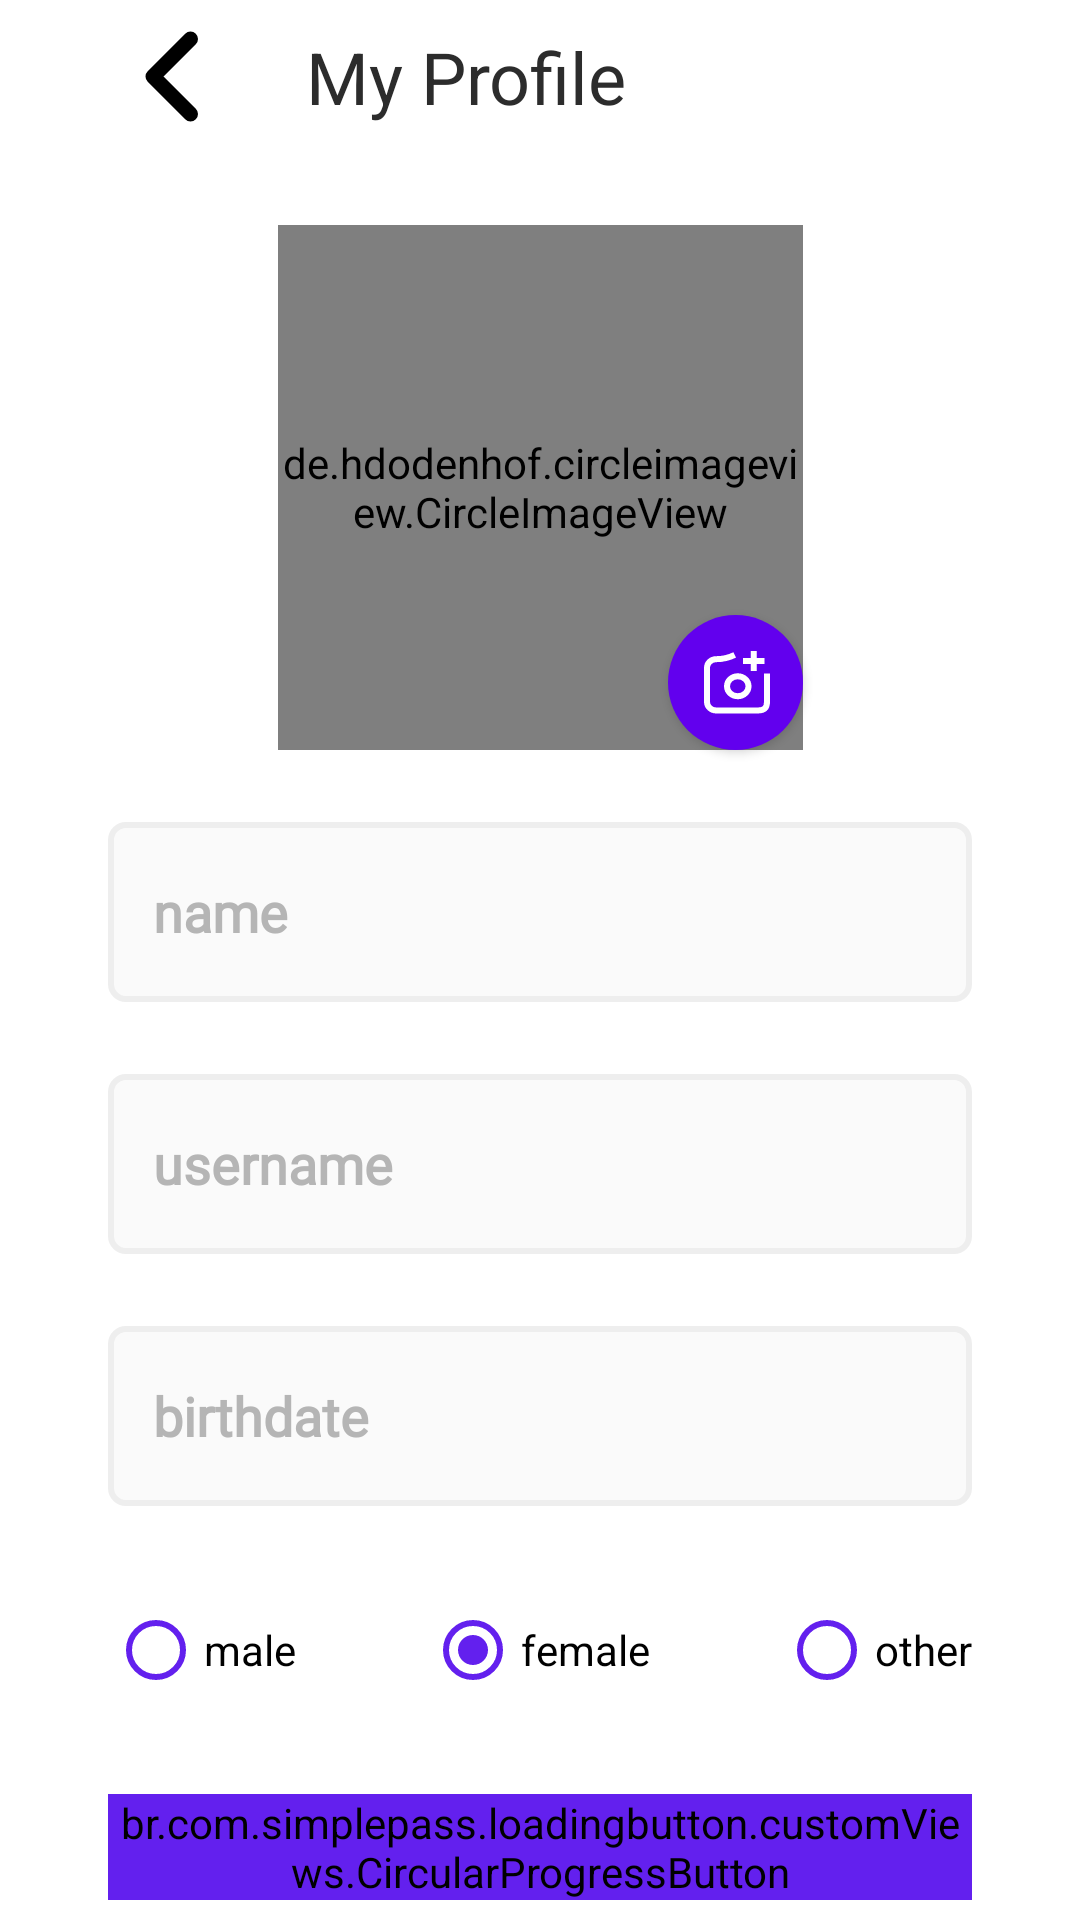

This screen was rendered from an Android layout file. Write that file and the resources it references.
<!-- AndroidManifest.xml: application theme Theme.Ease -->
<!-- res/layout/fragment_profile.xml -->
<?xml version="1.0" encoding="utf-8"?>
<androidx.constraintlayout.widget.ConstraintLayout xmlns:android="http://schemas.android.com/apk/res/android"
    xmlns:app="http://schemas.android.com/apk/res-auto"
    xmlns:tools="http://schemas.android.com/tools"
    android:layout_width="match_parent"
    android:layout_height="match_parent"
    tools:context=".fragments.shopping.ProfileFragment">

    
    <LinearLayout
        android:id="@+id/llHeader"
        android:layout_width="0dp"
        android:layout_height="wrap_content"
        app:layout_constraintTop_toTopOf="parent"
        app:layout_constraintStart_toStartOf="@id/guidelineStart"
        app:layout_constraintEnd_toEndOf="@id/guidelineEnd"
        >
        <ImageButton
            android:id="@+id/ibReturn"
            android:layout_width="wrap_content"
            android:layout_height="wrap_content"
            android:backgroundTint="@android:color/transparent"
            android:src="@drawable/ic_return"
             />

        <TextView
            android:layout_width="wrap_content"
            android:layout_height="match_parent"
            android:layout_marginStart="24dp"
            android:text="@string/my_profile"
            android:gravity="center_vertical"
            android:textSize="24sp"
            android:textColor="@color/jet_black"

            />
    </LinearLayout>
    <de.hdodenhof.circleimageview.CircleImageView
        android:id="@+id/ciProfileImage"
        android:layout_width="175dp"
        android:layout_height="175dp"
        android:layout_marginTop="24sp"
        android:src="@drawable/default_profile_image"
        app:layout_constraintTop_toBottomOf="@id/llHeader"
        app:layout_constraintStart_toStartOf="@id/guidelineStart"
        app:layout_constraintEnd_toEndOf="@id/guidelineEnd"
        />
    <com.google.android.material.button.MaterialButton
        android:id="@+id/btnChangeProfileImage"
        android:layout_width="45dp"
        android:layout_height="45dp"
        style="@style/Widget.MaterialComponents.Button.Icon"
        app:icon="@drawable/ic_camera_add"
        app:iconPadding="0dp"
        android:insetLeft="0dp"
        android:insetTop="0dp"
        android:insetRight="0dp"
        android:insetBottom="0dp"
        app:shapeAppearanceOverlay="@style/ShapeAppearanceOverlay.Ease.Button.Rounded"
        app:layout_constraintBottom_toBottomOf="@id/ciProfileImage"
        app:layout_constraintEnd_toEndOf="@id/ciProfileImage"
        />

    <EditText
        android:id="@+id/etName"
        android:layout_width="0dp"
        android:layout_height="60dp"
        android:hint="@string/name"
        android:layout_marginTop="24dp"
        app:layout_constraintTop_toBottomOf="@id/ciProfileImage"
        app:layout_constraintStart_toStartOf="@id/guidelineStart"
        app:layout_constraintEnd_toEndOf="@id/guidelineEnd"
        style="@style/editText"
        />

    <EditText
        android:id="@+id/etUserName"
        android:layout_width="0dp"
        android:layout_height="60dp"
        android:hint="@string/username"
        android:layout_marginTop="24dp"
        app:layout_constraintTop_toBottomOf="@id/etName"
        app:layout_constraintStart_toStartOf="@id/guidelineStart"
        app:layout_constraintEnd_toEndOf="@id/guidelineEnd"
        style="@style/editText"
        />

    <EditText
        android:id="@+id/etBirthdate"
        android:layout_width="0dp"
        android:layout_height="60dp"
        android:hint="@string/birthdate"
        android:layout_marginTop="24dp"
        app:layout_constraintTop_toBottomOf="@id/etUserName"
        app:layout_constraintStart_toStartOf="@id/guidelineStart"
        app:layout_constraintEnd_toEndOf="@id/guidelineEnd"
        style="@style/editText"
        />

    <RadioGroup
        android:id="@+id/rgGender"
        android:layout_width="0dp"
        android:layout_height="wrap_content"
        android:layout_marginTop="24dp"
        android:orientation="horizontal"
        app:layout_constraintTop_toBottomOf="@id/etBirthdate"
        app:layout_constraintStart_toStartOf="@id/guidelineStart"
        app:layout_constraintEnd_toEndOf="@id/guidelineEnd"
        android:checkedButton="@id/rbFemale"
        >
        <RadioButton
            android:id="@+id/rbMale"
            android:layout_width="wrap_content"
            android:layout_height="wrap_content"
            android:text="@string/male"
            android:layout_weight="1"
            android:buttonTint="@color/electric_indigo"
            />
        <RadioButton
            android:id="@+id/rbFemale"
            android:layout_width="wrap_content"
            android:layout_height="wrap_content"
            android:text="@string/female"
            android:layout_weight="1"
            android:buttonTint="@color/electric_indigo"
            />
        <RadioButton
            android:id="@+id/rbOther"
            android:layout_width="wrap_content"
            android:layout_height="wrap_content"
            android:text="@string/other"
            android:buttonTint="@color/electric_indigo"
            />
    </RadioGroup>

    <br.com.simplepass.loadingbutton.customViews.CircularProgressButton
        android:id="@+id/btnSave"
        android:layout_width="0dp"
        android:layout_height="wrap_content"
        android:backgroundTint="@color/electric_indigo"
        android:textAllCaps="false"
        android:text="@string/save"
        style="@style/purpleButtonStyle"
        android:layout_marginTop="24dp"
        app:layout_constraintTop_toBottomOf="@id/rgGender"
        app:layout_constraintStart_toStartOf="@id/guidelineStart"
        app:layout_constraintEnd_toEndOf="@id/guidelineEnd"
        />

    <androidx.constraintlayout.widget.Guideline
        android:id="@+id/guidelineStart"
        android:layout_width="wrap_content"
        android:layout_height="wrap_content"
        android:orientation="vertical"
        app:layout_constraintGuide_percent="0.1" />

    <androidx.constraintlayout.widget.Guideline
        android:id="@+id/guidelineEnd"
        android:layout_width="wrap_content"
        android:layout_height="wrap_content"
        android:orientation="vertical"
        app:layout_constraintGuide_percent="0.9" />

</androidx.constraintlayout.widget.ConstraintLayout>
<!-- resources referenced by this layout -->
<resources>
  <color name="electric_indigo">#6320ee</color>
  <color name="jet_black">#2c2c2c</color>
  <!-- drawable ic_camera_add (drawable) -->
  <vector xmlns:android="http://schemas.android.com/apk/res/android"
      android:width="22dp"
      android:height="21dp"
      android:viewportWidth="22"
      android:viewportHeight="21">
    <path
        android:pathData="M10.231,1.3C7.968,2.418 6.641,2.725 4.077,2.725C2.378,2.725 1,4.001 1,5.575C1,9.85 1,13.175 1,16.975C1,18.549 2.378,19.825 4.077,19.825C9.718,19.825 12.795,19.825 17.923,19.825C19.622,19.825 21,19.35 21,16.975C21,14.6 21,11.185 21,7.475M16.59,6.65V3.325M16.59,0V3.325M16.59,3.325H20.18M16.59,3.325H13M11.256,15.075C13.239,15.075 14.846,13.586 14.846,11.75C14.846,9.914 13.239,8.425 11.256,8.425C9.274,8.425 7.667,9.914 7.667,11.75C7.667,13.586 9.274,15.075 11.256,15.075Z"
        android:strokeWidth="2"
        android:fillColor="#00000000"
        android:strokeColor="#FAFAFA"/>
  </vector>
  <!-- drawable ic_return (drawable) -->
  <vector xmlns:android="http://schemas.android.com/apk/res/android"
      android:width="18dp"
      android:height="31dp"
      android:viewportWidth="18"
      android:viewportHeight="31">
    <path
        android:pathData="M15.5,28L3,15.5L15.5,3"
        android:strokeLineJoin="round"
        android:strokeWidth="5"
        android:fillColor="#00000000"
        android:strokeColor="#000000"
        android:strokeLineCap="round"/>
  </vector>
  <string name="birthdate">birthdate</string>
  <string name="female">female</string>
  <string name="male">male</string>
  <string name="my_profile">My Profile</string>
  <string name="name">name</string>
  <string name="other">other</string>
  <string name="save">save</string>
  <string name="username">username</string>
  <style name="ShapeAppearanceOverlay.Ease.Button.Rounded" parent="">
          <item name="cornerFamily">rounded</item>
          <item name="cornerSize">50%</item>
      </style>
  <style name="editText">
          <item name="android:background">@drawable/white_background</item>
          <item name="singleLine">true</item>
          <item name="android:paddingLeft">15dp</item>
          <item name="android:textStyle">bold</item>
          <item name="android:textColorHint">@color/wolfram</item>
          <item name="android:fontFamily">@font/poppins_light</item>
      </style>
  <style name="purpleButtonStyle">
          <item name="android:background">@drawable/blue_background</item>
          <item name="android:fontFamily">@font/poppins_thin</item>
          <item name="android:textColor">@color/magnolia</item>
          <item name="android:textSize">@dimen/h2TextSize</item>
          <item name="android:textAllCaps">false</item>
      </style>
  <style name="Theme.Ease" parent="Base.Theme.Ease" />
  <!-- drawable white_background (drawable) -->
  <?xml version="1.0" encoding="utf-8"?>
  <shape android:shape="rectangle" xmlns:android="http://schemas.android.com/apk/res/android">
      <solid android:color="@color/white"/>
      <corners android:radius="@dimen/buttonCorners"/>
      <stroke
          android:width="2dp"
          android:color="@color/jupiter"
          />
  </shape>
  <color name="wolfram">#B5B5B5</color>
  <!-- drawable blue_background (drawable) -->
  <shape android:shape="rectangle" xmlns:android="http://schemas.android.com/apk/res/android">
  <solid android:color="@color/electric_indigo"/>
      <corners android:radius="@dimen/buttonCorners"/>
  </shape>
  <color name="magnolia">#f8f0fb</color>
  <dimen name="h2TextSize">17sp</dimen>
  <style name="Base.Theme.Ease" parent="Theme.MaterialComponents.Light.NoActionBar">
          
          
  
  
      </style>
  <color name="white">#FAFAFA</color>
  <dimen name="buttonCorners">5dp</dimen>
  <color name="jupiter">#EEEEEE</color>
</resources>
